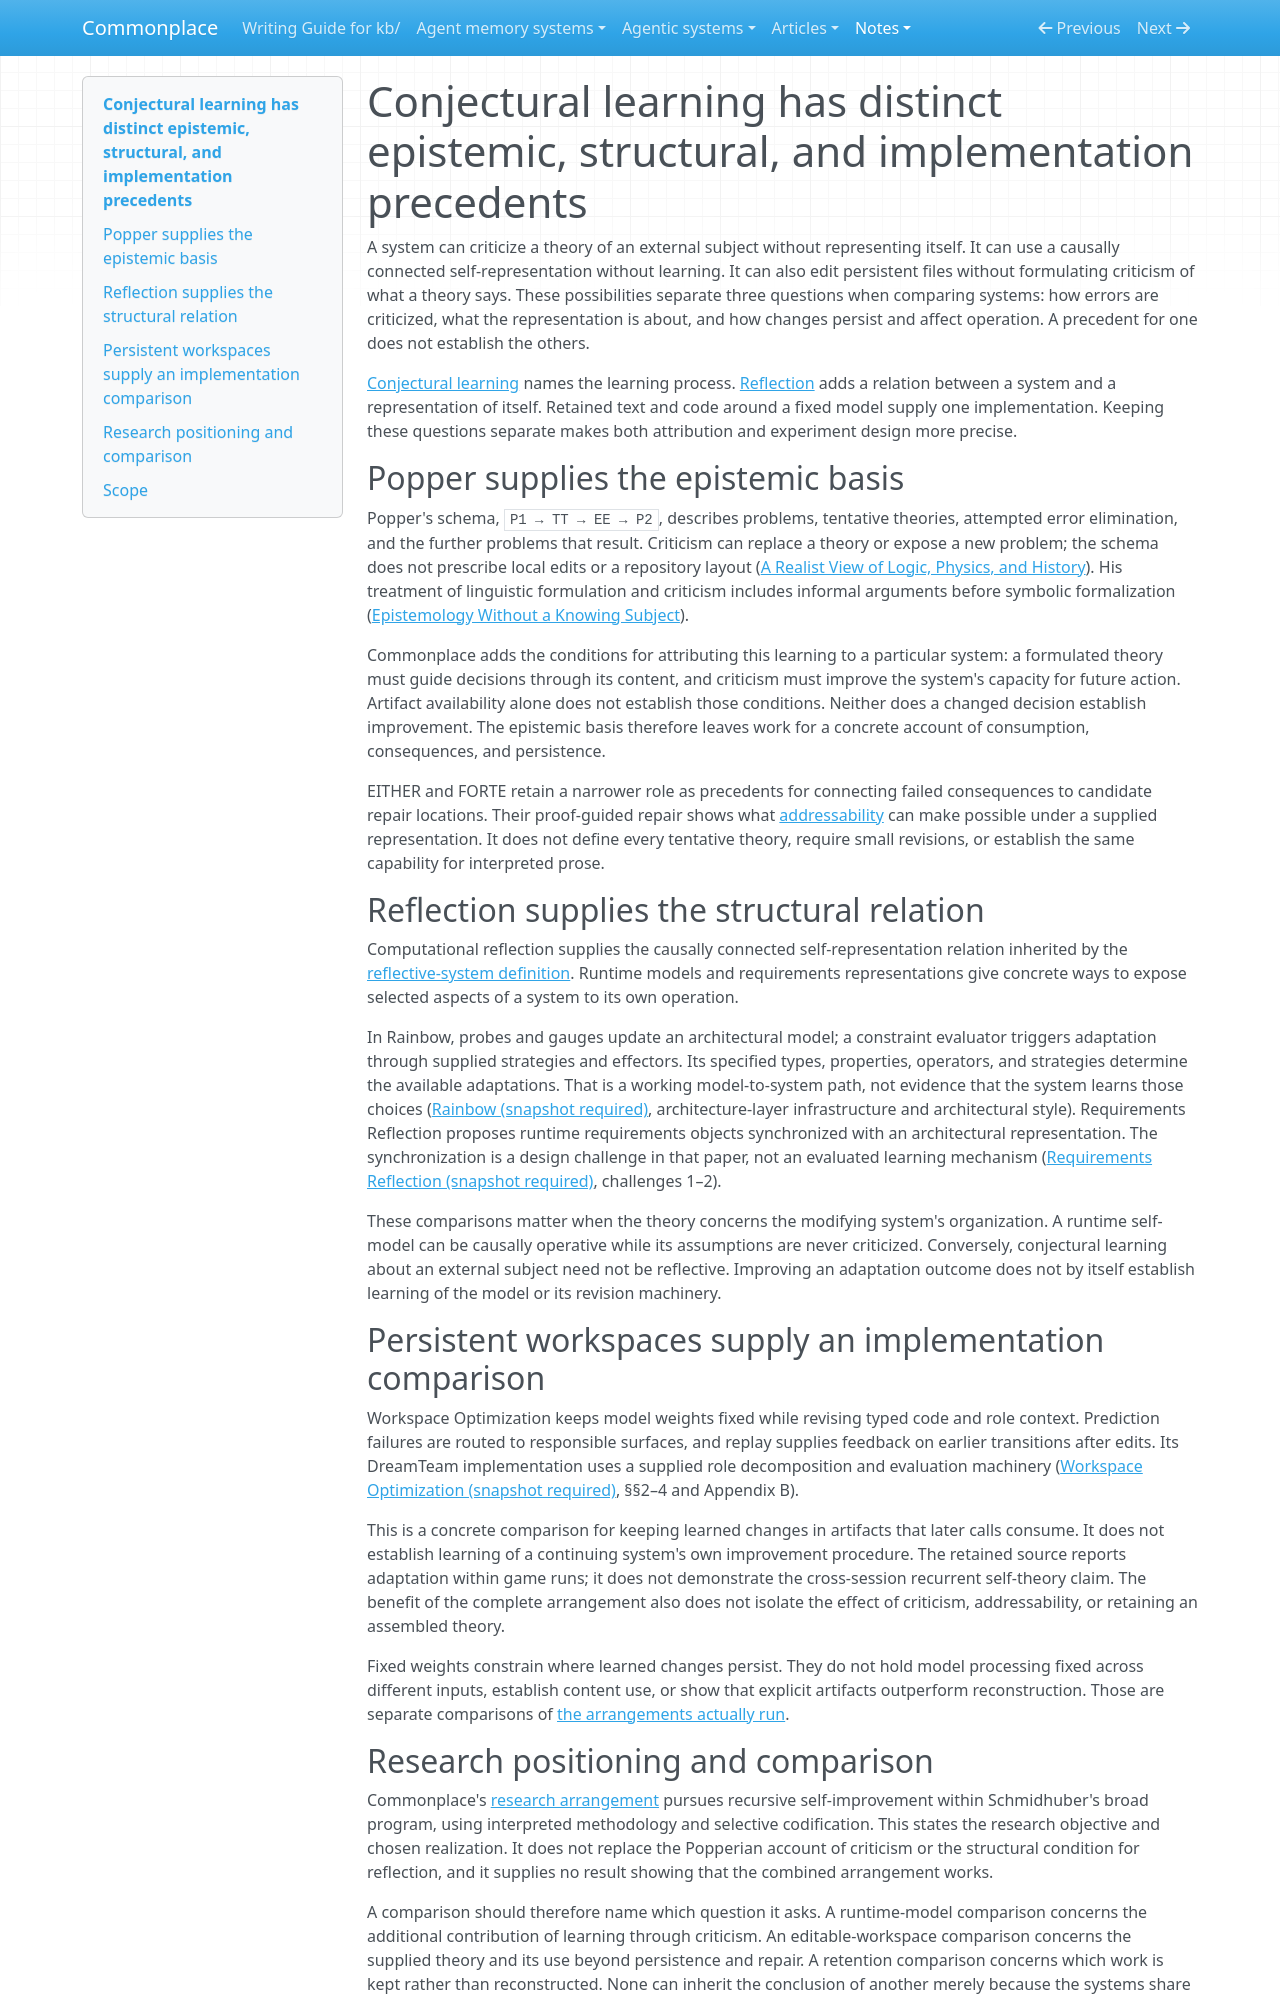

repository: zby/commonplace · page: notes/reflective-theory-refinement-has-three-separate-lineages/index.html · generator: mkdocs

---
description: "Conjecture and criticism, causal self-representation, and persistent artifact editing supply different precedents; similarity on one does not establish the others"
type: kb/types/note.md
traits: [title-as-claim, synthesis, has-external-sources]
tags: [learning-theory, deploy-time-learning, self-improving-systems, foundations]
---

# Conjectural learning has distinct epistemic, structural, and implementation precedents

A system can criticize a theory of an external subject without representing
itself. It can use a causally connected self-representation without learning.
It can also edit persistent files without formulating criticism of what a
theory says. These possibilities separate three questions when comparing
systems: how errors are criticized, what the representation is about, and
how changes persist and affect operation. A precedent for one does not
establish the others.

[Conjectural learning](./definitions/conjectural-learning.md) names
the learning process. [Reflection](./definitions/reflective-system.md)
adds a relation between a system and a representation of itself. Retained
text and code around a fixed model supply one implementation. Keeping these
questions separate makes both attribution and experiment design more precise.

## Popper supplies the epistemic basis

Popper's schema, `P1 → TT → EE → P2`, describes problems, tentative theories,
attempted error elimination, and the further problems that result. Criticism
can replace a theory or expose a new problem; the schema does not prescribe
local edits or a repository layout
([A Realist View of Logic, Physics, and History](../sources/popper-a-realist-view-of-logic-physics-and-history-1966.ingest.md#quotes)).
His treatment of linguistic formulation and criticism includes informal
arguments before symbolic formalization
([Epistemology Without a Knowing Subject](../sources/popper-epistemology-without-a-knowing-subject-1968.ingest.md#quotes)).

Commonplace adds the conditions for attributing this learning to a particular
system: a formulated theory must guide decisions through its content, and
criticism must improve the system's capacity for future action. Artifact
availability alone does not establish those conditions. Neither does a changed
decision establish improvement. The epistemic basis therefore leaves work
for a concrete account of consumption, consequences, and persistence.

EITHER and FORTE retain a narrower role as precedents for connecting failed
consequences to candidate repair locations. Their proof-guided repair shows
what [addressability](./definitions/addressable-theory.md#precedent)
can make possible under a supplied representation. It does not define every
tentative theory, require small revisions, or establish the same capability
for interpreted prose.

## Reflection supplies the structural relation

Computational reflection supplies the causally connected self-representation
relation inherited by the [reflective-system definition](./definitions/reflective-system.md#provenance-and-departures).
Runtime models and requirements representations give concrete ways to expose
selected aspects of a system to its own operation.

In Rainbow, probes and gauges update an architectural model; a constraint
evaluator triggers adaptation through supplied strategies and effectors.
Its specified types, properties, operators, and strategies determine the
available adaptations. That is a working model-to-system path, not evidence
that the system learns those choices
([Rainbow (snapshot required)](../sources/rainbow-architecture-based-self-adaptation.ingest.md),
architecture-layer infrastructure and architectural style).
Requirements Reflection proposes runtime requirements objects synchronized
with an architectural representation. The synchronization is a design
challenge in that paper, not an evaluated learning mechanism
([Requirements Reflection (snapshot required)](../sources/requirements-reflection-runtime-entities.ingest.md),
challenges 1–2).

These comparisons matter when the theory concerns the modifying system's
organization. A runtime self-model can be causally operative while its
assumptions are never criticized. Conversely, conjectural learning about an
external subject need not be reflective. Improving an adaptation outcome
does not by itself establish learning of the model or its revision machinery.

## Persistent workspaces supply an implementation comparison

Workspace Optimization keeps model weights fixed while revising typed code
and role context. Prediction failures are routed to responsible surfaces,
and replay supplies feedback on earlier transitions after edits. Its DreamTeam
implementation uses a supplied role decomposition and evaluation machinery
([Workspace Optimization (snapshot required)](../sources/workspace-optimization-how-to-train-your-agent.ingest.md),
§§2–4 and Appendix B).

This is a concrete comparison for keeping learned changes in artifacts that
later calls consume. It does not establish learning of a continuing system's
own improvement procedure. The retained source reports adaptation within game
runs; it does not demonstrate the cross-session recurrent self-theory claim.
The benefit of the complete arrangement also does not isolate the effect of
criticism, addressability, or retaining an assembled theory.

Fixed weights constrain where learned changes persist. They do not hold model
processing fixed across different inputs, establish content use, or show that
explicit artifacts outperform reconstruction. Those are separate comparisons
of [the arrangements actually run](./an-experiment-identifies-only-the-contrast-it-actually-runs.md).
